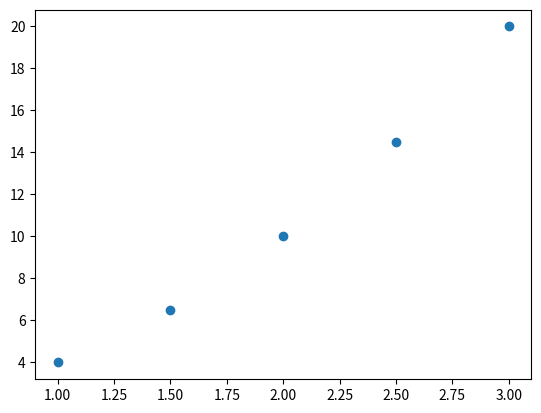

Recreate this plot in Python.
import numpy as np
import matplotlib.pyplot as plt
#ldanych = 33
#x = np.linspace(0,5,ldanych)
x = np.array([1,2,3])
#y = np.sin(x)
y = x*2
lpomiendzy = 5
lnowych = (3*lpomiendzy) - lpomiendzy
plt.show()
x_wynik = []
y_wynik = []
for i in range(0,len(x),3):
    x2 = np.linspace(x[i],x[i+2],lpomiendzy)
    mian = (x[i+1] - x[i])*(x[i+2] - x[i])*(x[i+2] - x[i+1])
    a = ((y[i+1] - y[i])*(x[i+2]**2 - x[i]**2) - (y[i+2] - y[i])*(x[i+1]**2 - x[i]**2))/mian
    b = ((y[i+1] - y[i])*(x[i+2] - x[i]) - (y[i+2] - y[i])*(x[i+1] - x[i]))/mian
    c = (y[i]*(x[i+1]**2 - x[i+2]**2)+y[i+1]*(x[i+2]**2-x[i]**2)+y[i+2]*(x[i]**2 - x[i+1]**2))/mian
    y2 = a*x2**2 + b*x2 + c
    x_wynik = np.hstack((x_wynik, x2))
    y_wynik = np.hstack((y_wynik, y2))
plt.plot(x_wynik,y_wynik,'o')
plt.show()